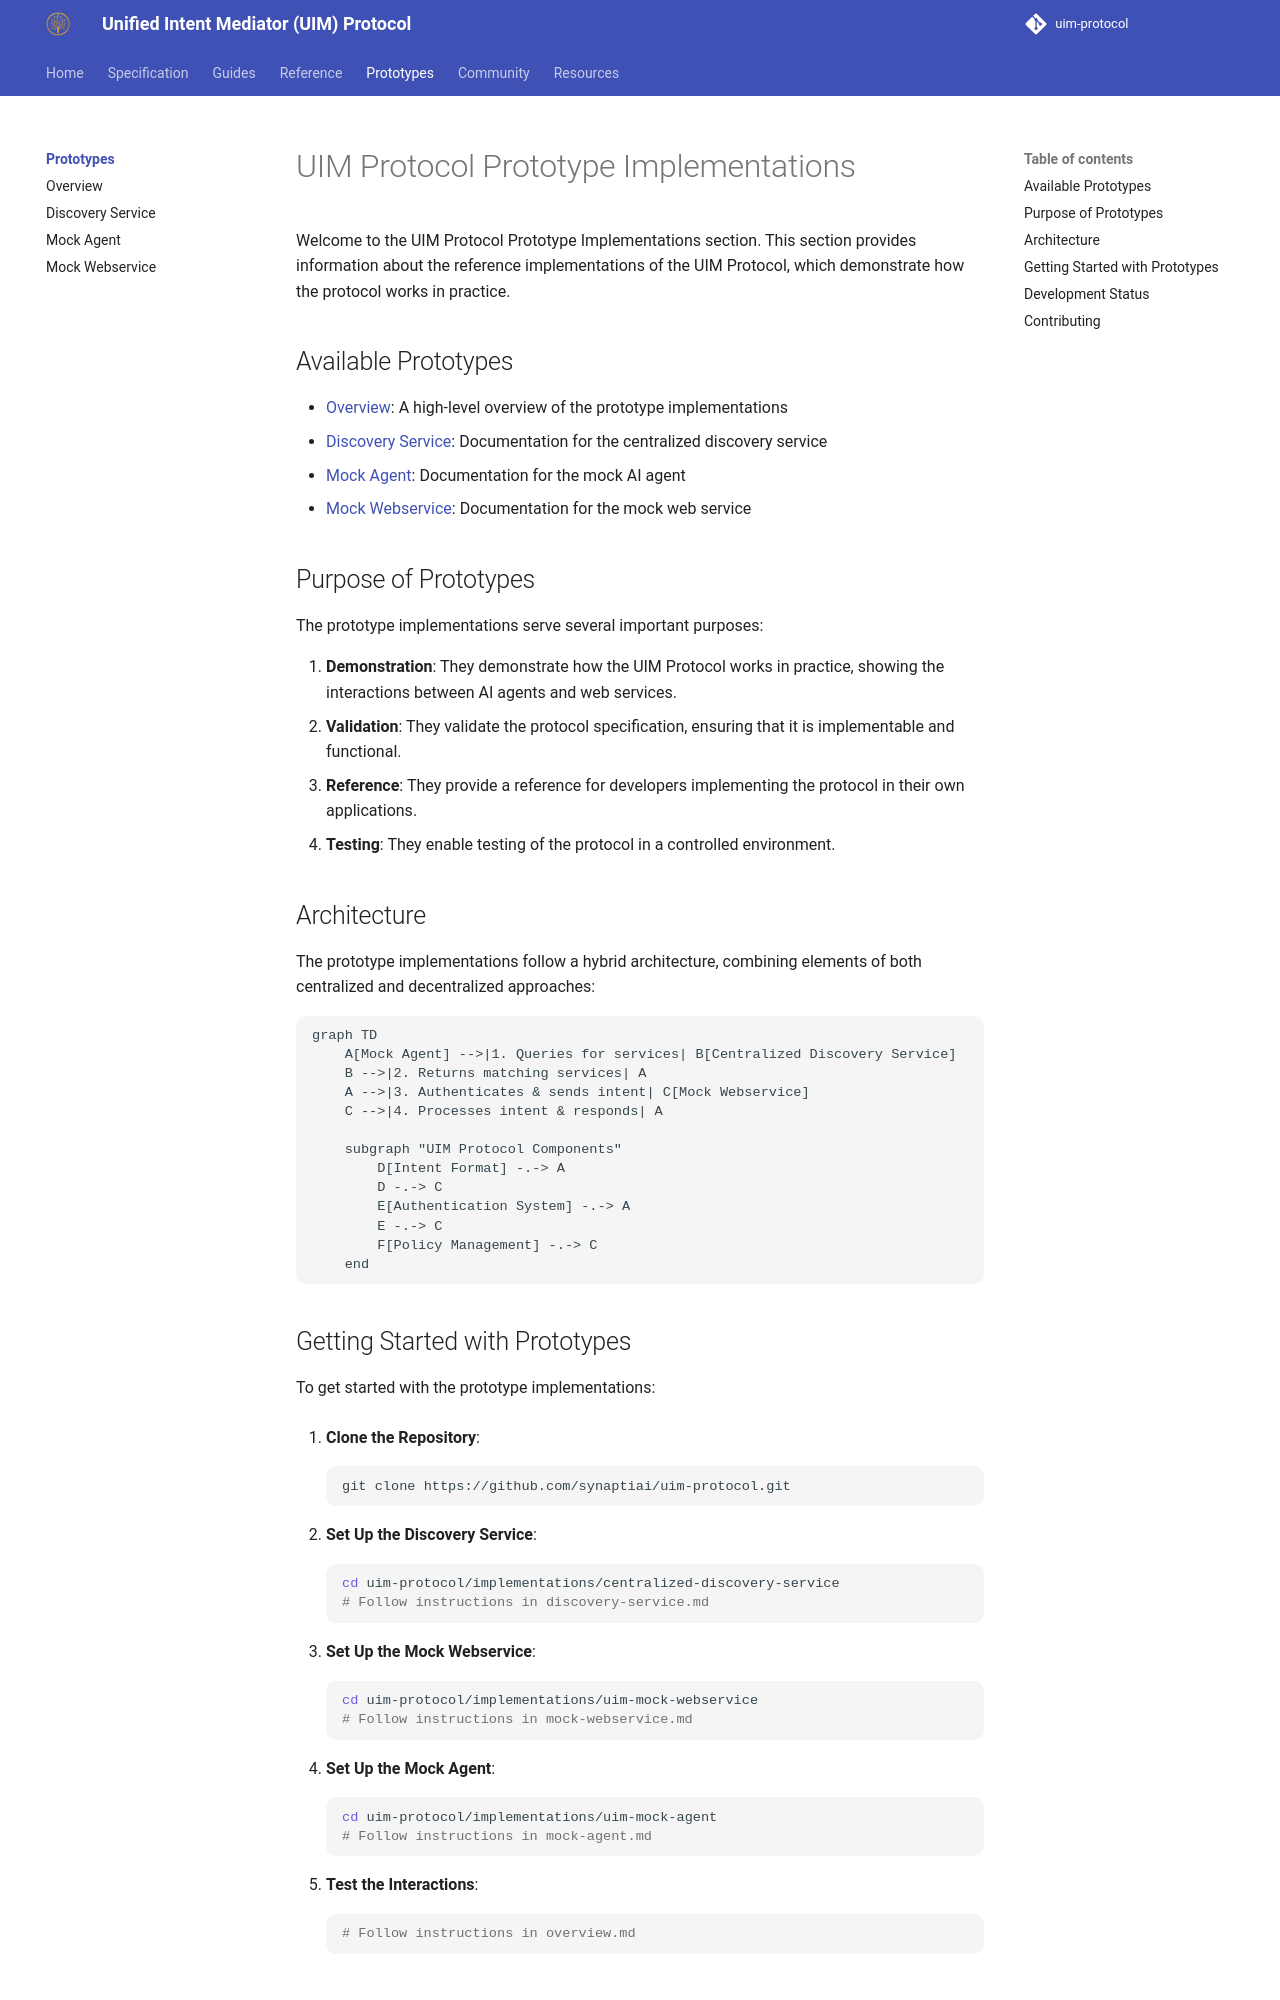

repository: synaptiai/uim-protocol · page: prototypes/index.html · generator: mkdocs

# UIM Protocol Prototype Implementations

Welcome to the UIM Protocol Prototype Implementations section. This section provides information about the reference implementations of the UIM Protocol, which demonstrate how the protocol works in practice.

## Available Prototypes

- [Overview](overview.md): A high-level overview of the prototype implementations
- [Discovery Service](discovery-service.md): Documentation for the centralized discovery service
- [Mock Agent](mock-agent.md): Documentation for the mock AI agent
- [Mock Webservice](mock-webservice.md): Documentation for the mock web service

## Purpose of Prototypes

The prototype implementations serve several important purposes:

1. **Demonstration**: They demonstrate how the UIM Protocol works in practice, showing the interactions between AI agents and web services.
2. **Validation**: They validate the protocol specification, ensuring that it is implementable and functional.
3. **Reference**: They provide a reference for developers implementing the protocol in their own applications.
4. **Testing**: They enable testing of the protocol in a controlled environment.

## Architecture

The prototype implementations follow a hybrid architecture, combining elements of both centralized and decentralized approaches:

```mermaid
graph TD
    A[Mock Agent] -->|1. Queries for services| B[Centralized Discovery Service]
    B -->|2. Returns matching services| A
    A -->|3. Authenticates & sends intent| C[Mock Webservice]
    C -->|4. Processes intent & responds| A

    subgraph "UIM Protocol Components"
        D[Intent Format] -.-> A
        D -.-> C
        E[Authentication System] -.-> A
        E -.-> C
        F[Policy Management] -.-> C
    end
```
